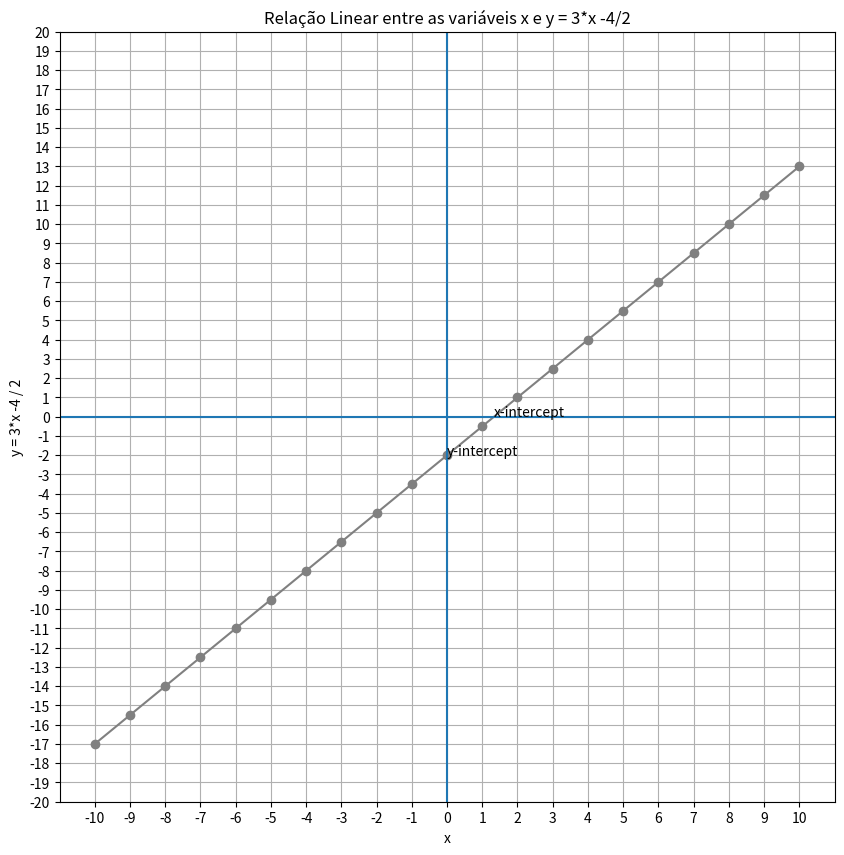

The script that saved this image: (Note: this script raises an exception after producing the figure.)
from matplotlib import pyplot as plt
import pandas as pd

df = pd.DataFrame ({'x': range(-10, 10+1)})
df['y'] = (3*df['x'] - 4) / 2

plt.figure(figsize=(10, 10))
plt.plot(df.x, df.y, color="grey", marker = "o")
plt.xlabel('x')
plt.ylabel('y = 3*x -4 / 2')
plt.title("Relação Linear entre as variáveis x e y = 3*x -4/2")
plt.xticks(range(-10, 10+1, 1))
plt.yticks(range(-20, 20+1, 1))
plt.axhline() # Adiciona uma linda na horizontal (h) - (eixo-x)
plt.axvline() # Adiciona uma linha na vertical (v) - (eixo-y)
plt.annotate('x-intercept',(1.333, 0)) # Adiciona um texto em uma coordenada (x, y) predefinida.
plt.annotate('y-intercept',(0,-2)) # Adiciona um texto em uma coordenada (x, y) predefinida.
plt.grid()
plt.savefig('../images/plot-03.png', format='png')
plt.show()
